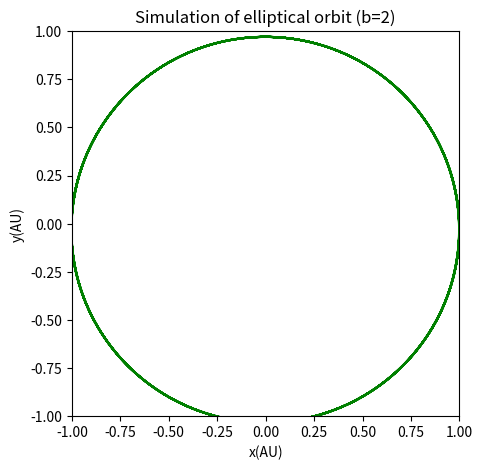

Source code (Python):
import math
import matplotlib.pyplot as plt
import numpy as np

x = [1]
y = [0]
vx = [0]
vy =[2*np.pi]
dt = 0.01
b = 2
t = 0
n = 0
a = 0
for i in range (1000):
    r = math.sqrt(x[-1]**2+y[-1]**2)
    vx.append(vx[-1]-4*np.pi*np.pi*x[-1]/(r**(b+1))*dt)
    x.append(x[-1]+vx[-1]*dt)
    vy.append(vy[-1]-4*np.pi*np.pi*y[-1]/(r**(b+1))*dt)
    y.append(y[-1]+vy[-1]*dt) 
plt.figure(figsize = (5,5))
plt.xlim(-1,1)
plt.ylim(-1,1)
plt.plot(x,y,'-g')
plt.xlabel('x(AU)')
plt.ylabel('y(AU)')
plt.title('Simulation of elliptical orbit (b=2)')
